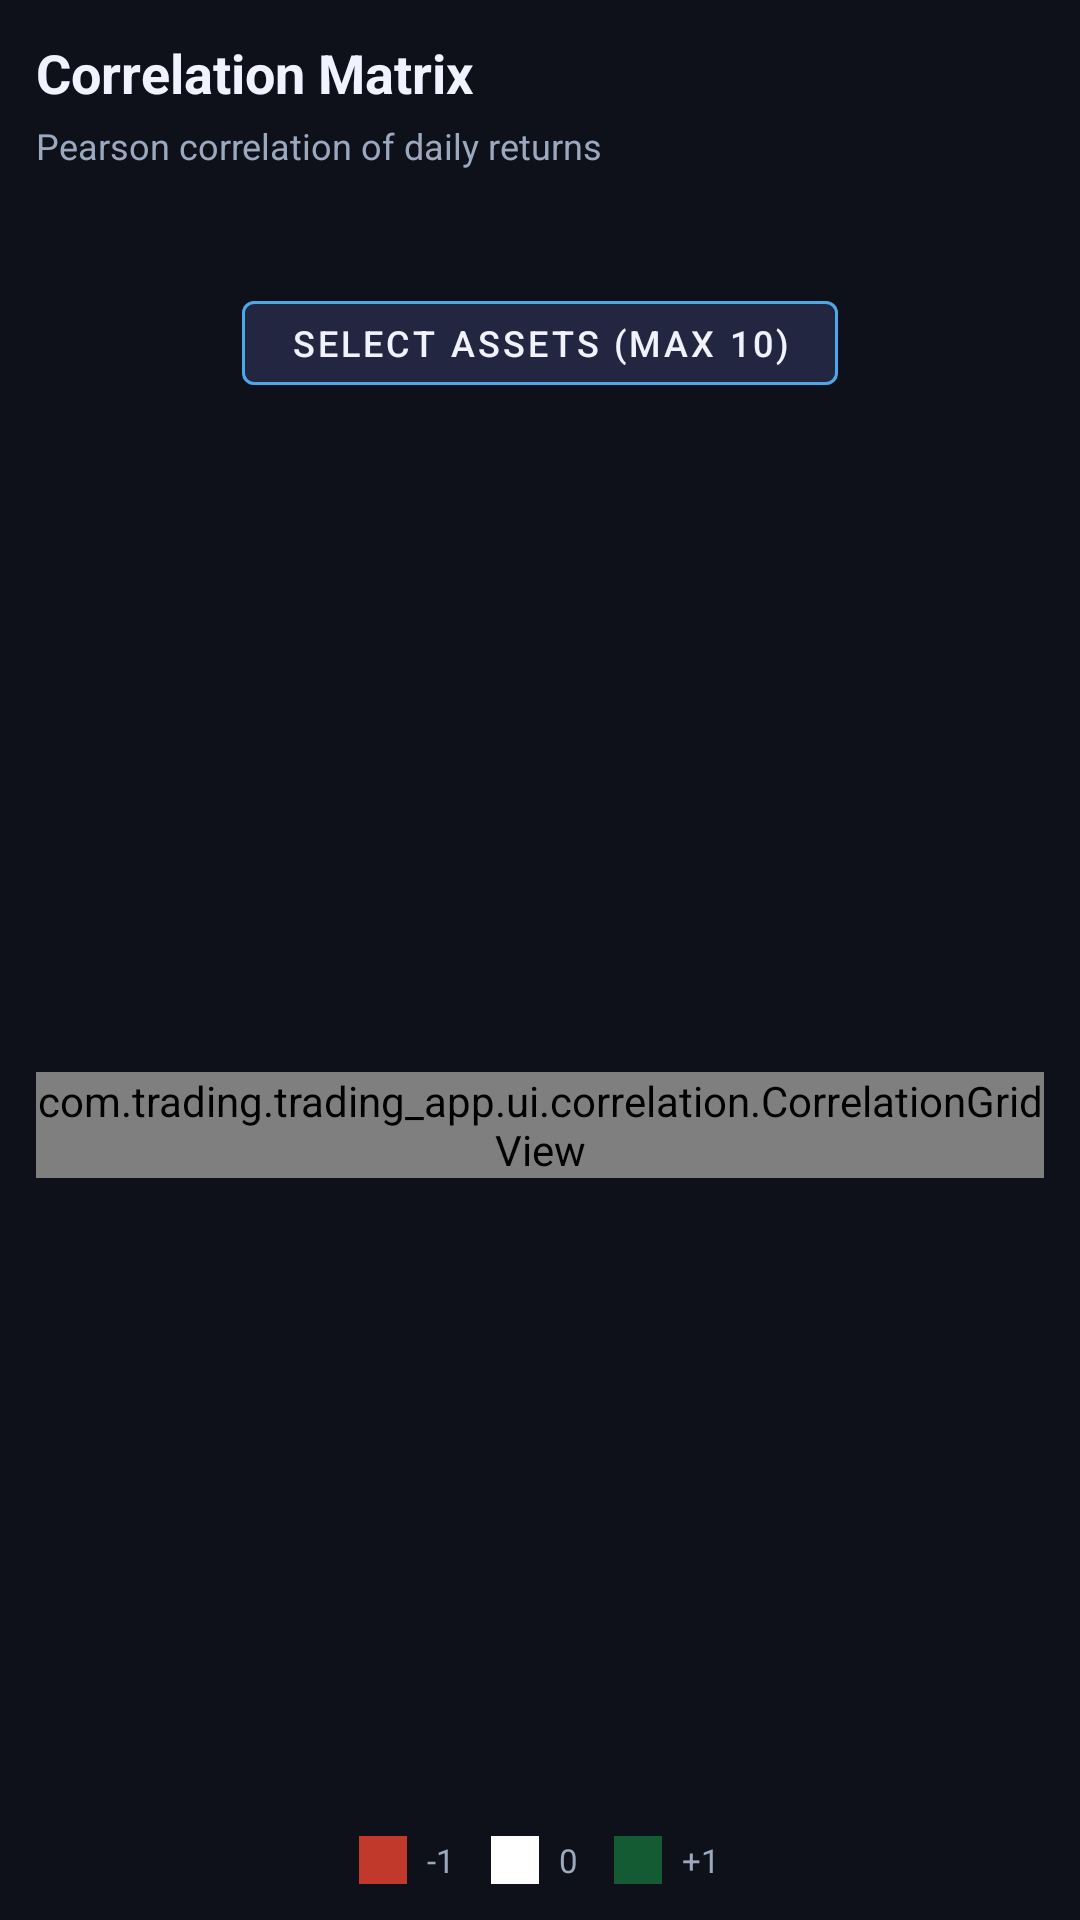

Android layout source for this screen:
<!-- AndroidManifest.xml: application theme Theme.TradingApp -->
<!-- res/layout/fragment_correlation.xml -->
<?xml version="1.0" encoding="utf-8"?>
<LinearLayout
    xmlns:android="http://schemas.android.com/apk/res/android"
    xmlns:app="http://schemas.android.com/apk/res-auto"
    android:layout_width="match_parent"
    android:layout_height="match_parent"
    android:orientation="vertical"
    android:background="@color/bg_dark"
    android:padding="12dp"
    android:paddingBottom="80dp"
    android:clipToPadding="false">

    <TextView
        android:layout_width="match_parent"
        android:layout_height="wrap_content"
        android:text="@string/correlation_matrix"
        android:textColor="@color/text_primary"
        android:textSize="18sp"
        android:textStyle="bold"
        android:layout_marginBottom="4dp"/>

    <TextView
        android:layout_width="match_parent"
        android:layout_height="wrap_content"
        android:text="Pearson correlation of daily returns"
        android:textColor="@color/text_secondary"
        android:textSize="12sp"
        android:layout_marginBottom="8dp"/>

    <TextView
        android:id="@+id/tv_diversification"
        android:layout_width="match_parent"
        android:layout_height="wrap_content"
        android:textSize="13sp"
        android:textStyle="bold"
        android:layout_marginBottom="12dp"/>

    <com.google.android.material.button.MaterialButton
        android:id="@+id/btn_select_assets"
        android:layout_width="wrap_content"
        android:layout_height="40dp"
        android:layout_gravity="center_horizontal"
        android:text="Select Assets (max 10)"
        android:textSize="12sp"
        android:textColor="@color/text_primary"
        style="@style/Widget.MaterialComponents.Button.OutlinedButton"
        app:strokeColor="@color/accent_blue"
        app:backgroundTint="@color/bg_card2"
        android:layout_marginBottom="12dp"/>

    <FrameLayout
        android:layout_width="match_parent"
        android:layout_height="0dp"
        android:layout_weight="1">

        <com.trading.trading_app.ui.correlation.CorrelationGridView
            android:id="@+id/correlation_grid_view"
            android:layout_width="match_parent"
            android:layout_height="wrap_content"
            android:layout_gravity="center" />

    </FrameLayout>

    
    <LinearLayout
        android:layout_width="match_parent"
        android:layout_height="wrap_content"
        android:orientation="horizontal"
        android:gravity="center"
        android:layout_marginTop="8dp">
        <View android:layout_width="16dp" android:layout_height="16dp" android:background="#C0392B"/>
        <TextView android:layout_width="wrap_content" android:layout_height="wrap_content" android:text=" -1" android:textColor="@color/text_secondary" android:textSize="11sp" android:layout_marginStart="4dp"/>
        <View android:layout_width="16dp" android:layout_height="16dp" android:background="#FFFFFF" android:layout_marginStart="12dp"/>
        <TextView android:layout_width="wrap_content" android:layout_height="wrap_content" android:text=" 0" android:textColor="@color/text_secondary" android:textSize="11sp" android:layout_marginStart="4dp"/>
        <View android:layout_width="16dp" android:layout_height="16dp" android:background="#145A32" android:layout_marginStart="12dp"/>
        <TextView android:layout_width="wrap_content" android:layout_height="wrap_content" android:text=" +1" android:textColor="@color/text_secondary" android:textSize="11sp" android:layout_marginStart="4dp"/>
    </LinearLayout>
</LinearLayout>
<!-- resources referenced by this layout -->
<resources>
  <color name="accent_blue">#4DA8E8</color>
  <color name="bg_card2">#222640</color>
  <color name="bg_dark">#0F111A</color>
  <color name="text_primary">#F0F2FF</color>
  <color name="text_secondary">#9BA8BE</color>
  <string name="correlation_matrix">Correlation Matrix</string>
  <style name="Theme.TradingApp" parent="Theme.MaterialComponents.DayNight.NoActionBar">
          <item name="colorPrimary">@color/colorPrimary</item>
          <item name="colorPrimaryDark">@color/colorPrimaryDark</item>
          <item name="colorAccent">@color/colorAccent</item>
          <item name="android:colorBackground">@color/bg_dark</item>
          <item name="colorSurface">@color/colorSurface</item>
          <item name="colorOnSurface">@color/colorOnSurface</item>
          <item name="android:textColorPrimary">@color/text_primary</item>
          <item name="android:textColorSecondary">@color/text_secondary</item>
          <item name="android:textColorAlertDialogListItem">@android:color/white</item>
          <item name="android:windowBackground">@color/bg_dark</item>
          <item name="android:statusBarColor">@color/bg_dark</item>
          <item name="android:navigationBarColor">@color/bg_card</item>
          <item name="android:spinnerStyle">@style/Widget.TradingApp.Spinner</item>
          <item name="android:dropDownListViewStyle">@style/Widget.TradingApp.DropDownListView</item>
          <item name="android:popupMenuStyle">@style/Widget.TradingApp.PopupMenu</item>
          <item name="chipStyle">@style/Widget.MaterialComponents.Chip.Filter</item>
      </style>
  <color name="colorPrimary">#1A1D2E</color>
  <color name="colorPrimaryDark">#0F111A</color>
  <color name="colorAccent">#4DA8E8</color>
  <color name="colorSurface">#1A1D2E</color>
  <color name="colorOnSurface">#F0F2FF</color>
  <color name="bg_card">#1A1D2E</color>
  <style name="Widget.TradingApp.Spinner" parent="Widget.AppCompat.Spinner">
          <item name="android:popupBackground">@color/bg_spinner_dropdown</item>
          <item name="android:background">@color/bg_spinner</item>
      </style>
  <style name="Widget.TradingApp.DropDownListView" parent="Widget.AppCompat.ListView.DropDown">
          <item name="android:background">@color/bg_spinner_dropdown</item>
          <item name="android:divider">@color/bg_card2</item>
          <item name="android:dividerHeight">1dp</item>
      </style>
  <style name="Widget.TradingApp.PopupMenu" parent="Widget.AppCompat.PopupMenu">
          <item name="android:popupBackground">@color/bg_spinner_dropdown</item>
      </style>
  <color name="bg_spinner_dropdown">#2D3352</color>
  <color name="bg_spinner">#252A3D</color>
</resources>
